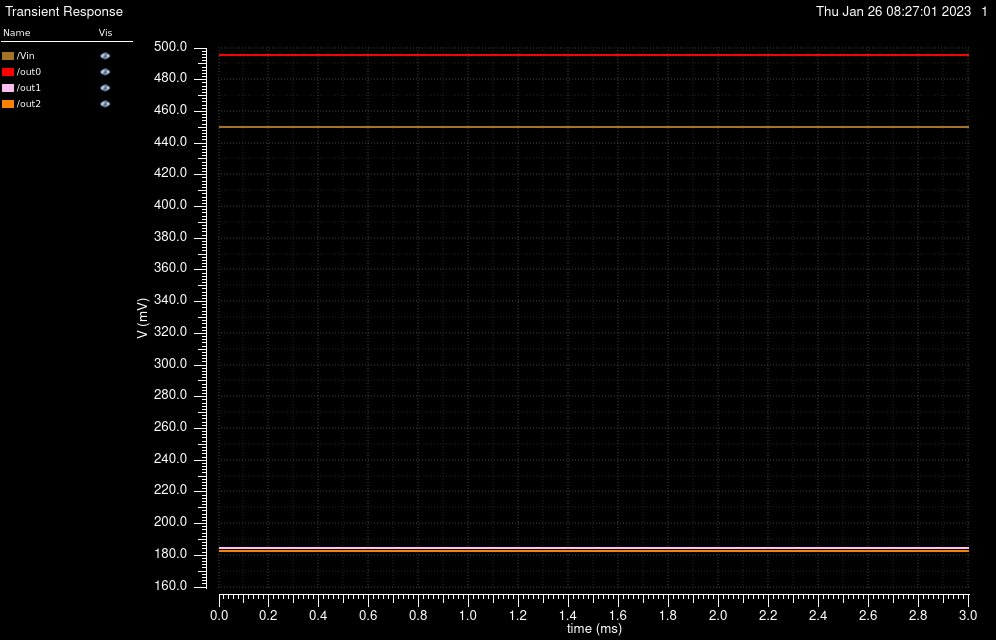

The table this chart was drawn from, first rows:
/Vin X, /Vin Y, /out0 X, /out0 Y, /out1 X, /out1 Y, /out2 X, /out2 Y
0, 0.45, 0, 0.4957, 0, 0.1845, 0, 0.1826
2e-05, 0.45, 2e-05, 0.4957, 2e-05, 0.1845, 2e-05, 0.1826
4e-05, 0.45, 4e-05, 0.4957, 4e-05, 0.1845, 4e-05, 0.1826
6.000000000000001e-05, 0.45, 6.000000000000001e-05, 0.4957, 6.000000000000001e-05, 0.1845, 6.000000000000001e-05, 0.1826
8.000000000000001e-05, 0.45, 8.000000000000001e-05, 0.4957, 8.000000000000001e-05, 0.1845, 8.000000000000001e-05, 0.1826
0.0001, 0.45, 0.0001, 0.4957, 0.0001, 0.1845, 0.0001, 0.1826
0.00012, 0.45, 0.00012, 0.4957, 0.00012, 0.1845, 0.00012, 0.1826
0.00014, 0.45, 0.00014, 0.4957, 0.00014, 0.1845, 0.00014, 0.1826
0.00016, 0.45, 0.00016, 0.4957, 0.00016, 0.1845, 0.00016, 0.1826
0.00018, 0.45, 0.00018, 0.4957, 0.00018, 0.1845, 0.00018, 0.1826
0.0002, 0.45, 0.0002, 0.4957, 0.0002, 0.1845, 0.0002, 0.1826
0.00022, 0.45, 0.00022, 0.4957, 0.00022, 0.1845, 0.00022, 0.1826
0.00024, 0.45, 0.00024, 0.4957, 0.00024, 0.1845, 0.00024, 0.1826
0.00026, 0.45, 0.00026, 0.4957, 0.00026, 0.1845, 0.00026, 0.1826
0.00028, 0.45, 0.00028, 0.4957, 0.00028, 0.1845, 0.00028, 0.1826
0.0003, 0.45, 0.0003, 0.4957, 0.0003, 0.1845, 0.0003, 0.1826
0.00032, 0.45, 0.00032, 0.4957, 0.00032, 0.1845, 0.00032, 0.1826
0.00034, 0.45, 0.00034, 0.4957, 0.00034, 0.1845, 0.00034, 0.1826
0.00036, 0.45, 0.00036, 0.4957, 0.00036, 0.1845, 0.00036, 0.1826
0.00038, 0.45, 0.00038, 0.4957, 0.00038, 0.1845, 0.00038, 0.1826
0.0004, 0.45, 0.0004, 0.4957, 0.0004, 0.1845, 0.0004, 0.1826
0.00042, 0.45, 0.00042, 0.4957, 0.00042, 0.1845, 0.00042, 0.1826
0.00044, 0.45, 0.00044, 0.4957, 0.00044, 0.1845, 0.00044, 0.1826
0.00046, 0.45, 0.00046, 0.4957, 0.00046, 0.1845, 0.00046, 0.1826
0.00048, 0.45, 0.00048, 0.4957, 0.00048, 0.1845, 0.00048, 0.1826
0.0005, 0.45, 0.0005, 0.4957, 0.0005, 0.1845, 0.0005, 0.1826
0.00052, 0.45, 0.00052, 0.4957, 0.00052, 0.1845, 0.00052, 0.1826
0.00054, 0.45, 0.00054, 0.4957, 0.00054, 0.1845, 0.00054, 0.1826
0.00056, 0.45, 0.00056, 0.4957, 0.00056, 0.1845, 0.00056, 0.1826
0.00058, 0.45, 0.00058, 0.4957, 0.00058, 0.1845, 0.00058, 0.1826
0.0006, 0.45, 0.0006, 0.4957, 0.0006, 0.1845, 0.0006, 0.1826
0.00062, 0.45, 0.00062, 0.4957, 0.00062, 0.1845, 0.00062, 0.1826
0.00064, 0.45, 0.00064, 0.4957, 0.00064, 0.1845, 0.00064, 0.1826
0.00066, 0.45, 0.00066, 0.4957, 0.00066, 0.1845, 0.00066, 0.1826
0.00068, 0.45, 0.00068, 0.4957, 0.00068, 0.1845, 0.00068, 0.1826
0.0007, 0.45, 0.0007, 0.4957, 0.0007, 0.1845, 0.0007, 0.1826
0.00072, 0.45, 0.00072, 0.4957, 0.00072, 0.1845, 0.00072, 0.1826
0.00074, 0.45, 0.00074, 0.4957, 0.00074, 0.1845, 0.00074, 0.1826
0.00076, 0.45, 0.00076, 0.4957, 0.00076, 0.1845, 0.00076, 0.1826
0.00078, 0.45, 0.00078, 0.4957, 0.00078, 0.1845, 0.00078, 0.1826
0.0008, 0.45, 0.0008, 0.4957, 0.0008, 0.1845, 0.0008, 0.1826
0.00082, 0.45, 0.00082, 0.4957, 0.00082, 0.1845, 0.00082, 0.1826
0.00084, 0.45, 0.00084, 0.4957, 0.00084, 0.1845, 0.00084, 0.1826
0.00086, 0.45, 0.00086, 0.4957, 0.00086, 0.1845, 0.00086, 0.1826
0.00088, 0.45, 0.00088, 0.4957, 0.00088, 0.1845, 0.00088, 0.1826
0.0009, 0.45, 0.0009, 0.4957, 0.0009, 0.1845, 0.0009, 0.1826
0.00092, 0.45, 0.00092, 0.4957, 0.00092, 0.1845, 0.00092, 0.1826
0.00094, 0.45, 0.00094, 0.4957, 0.00094, 0.1845, 0.00094, 0.1826
0.00096, 0.45, 0.00096, 0.4957, 0.00096, 0.1845, 0.00096, 0.1826
0.00098, 0.45, 0.00098, 0.4957, 0.00098, 0.1845, 0.00098, 0.1826
0.001, 0.45, 0.001, 0.4957, 0.001, 0.1845, 0.001, 0.1826
0.00102, 0.45, 0.00102, 0.4957, 0.00102, 0.1845, 0.00102, 0.1826
0.00104, 0.45, 0.00104, 0.4957, 0.00104, 0.1845, 0.00104, 0.1826
0.00106, 0.45, 0.00106, 0.4957, 0.00106, 0.1845, 0.00106, 0.1826
0.00108, 0.45, 0.00108, 0.4957, 0.00108, 0.1845, 0.00108, 0.1826
0.0011, 0.45, 0.0011, 0.4957, 0.0011, 0.1845, 0.0011, 0.1826
0.00112, 0.45, 0.00112, 0.4957, 0.00112, 0.1845, 0.00112, 0.1826
0.00114, 0.45, 0.00114, 0.4957, 0.00114, 0.1845, 0.00114, 0.1826
0.00116, 0.45, 0.00116, 0.4957, 0.00116, 0.1845, 0.00116, 0.1826
0.00118, 0.45, 0.00118, 0.4957, 0.00118, 0.1845, 0.00118, 0.1826
... 91 more rows
